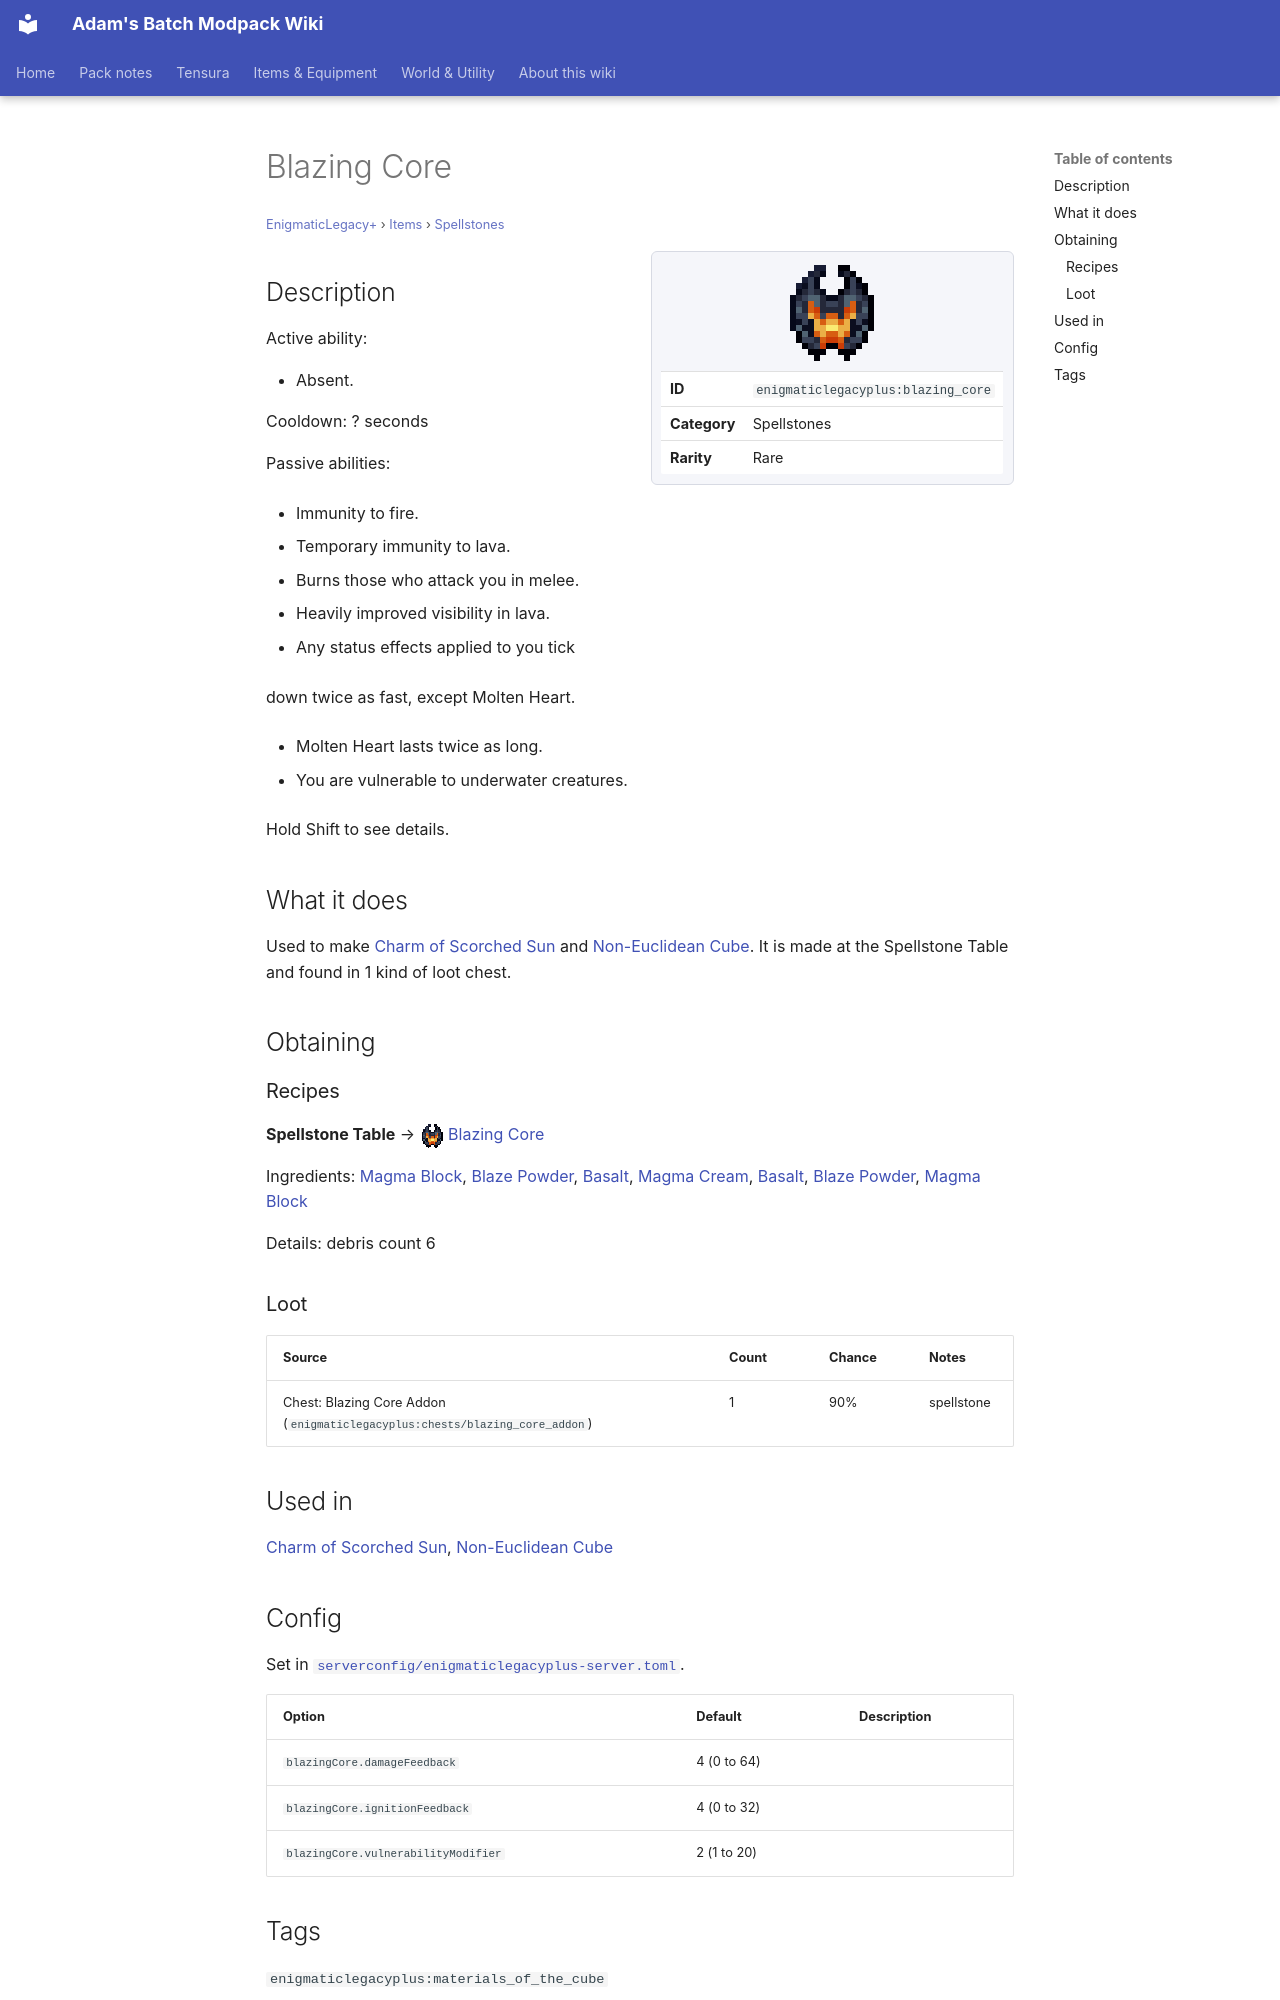

repository: Proteus-Nell/Adams-Batch-MC-Modpack-Wiki · page: enigmatic-legacy-plus/items/spellstones/blazing-core/index.html · generator: mkdocs

# Blazing Core

<small>[EnigmaticLegacy+](../../index.md) &rsaquo; [Items](../index.md) &rsaquo; [Spellstones](index.md)</small>

<div class="infobox" markdown>

![Blazing Core](../../../assets/icons/enigmaticlegacyplus/item/blazing_core.png)

| | |
|---|---|
| **ID** | `enigmaticlegacyplus:blazing_core` |
| **Category** | Spellstones |
| **Rarity** | Rare |

</div>

## Description

Active ability:

- Absent.

Сooldown: ? seconds

Passive abilities:

- Immunity to fire.

- Temporary immunity to lava.

- Burns those who attack you in melee.

- Heavily improved visibility in lava.

- Any status effects applied to you tick

down twice as fast, except Molten Heart.

- Molten Heart lasts twice as long.

- You are vulnerable to underwater creatures.

Hold Shift to see details.

## What it does

Used to make [Charm of Scorched Sun](../charms/scorched-charm.md) and [Non-Euclidean Cube](the-cube.md). It is made at the Spellstone Table and found in 1 kind of loot chest.

## Obtaining

### Recipes

**Spellstone Table** &rarr; ![](../../../assets/icons/enigmaticlegacyplus/item/blazing_core.png) [Blazing Core](blazing-core.md)

Ingredients:  [Magma Block](https://minecraft.wiki/w/Magma_Block),  [Blaze Powder](https://minecraft.wiki/w/Blaze_Powder),  [Basalt](https://minecraft.wiki/w/Basalt),  [Magma Cream](https://minecraft.wiki/w/Magma_Cream),  [Basalt](https://minecraft.wiki/w/Basalt),  [Blaze Powder](https://minecraft.wiki/w/Blaze_Powder),  [Magma Block](https://minecraft.wiki/w/Magma_Block)

Details: debris count 6

### Loot

| Source | Count | Chance | Notes |
|---|---|---|---|
| Chest: Blazing Core Addon (`enigmaticlegacyplus:chests/blazing_core_addon`) | 1 | 90% | spellstone |

## Used in

[Charm of Scorched Sun](../charms/scorched-charm.md), [Non-Euclidean Cube](the-cube.md)
